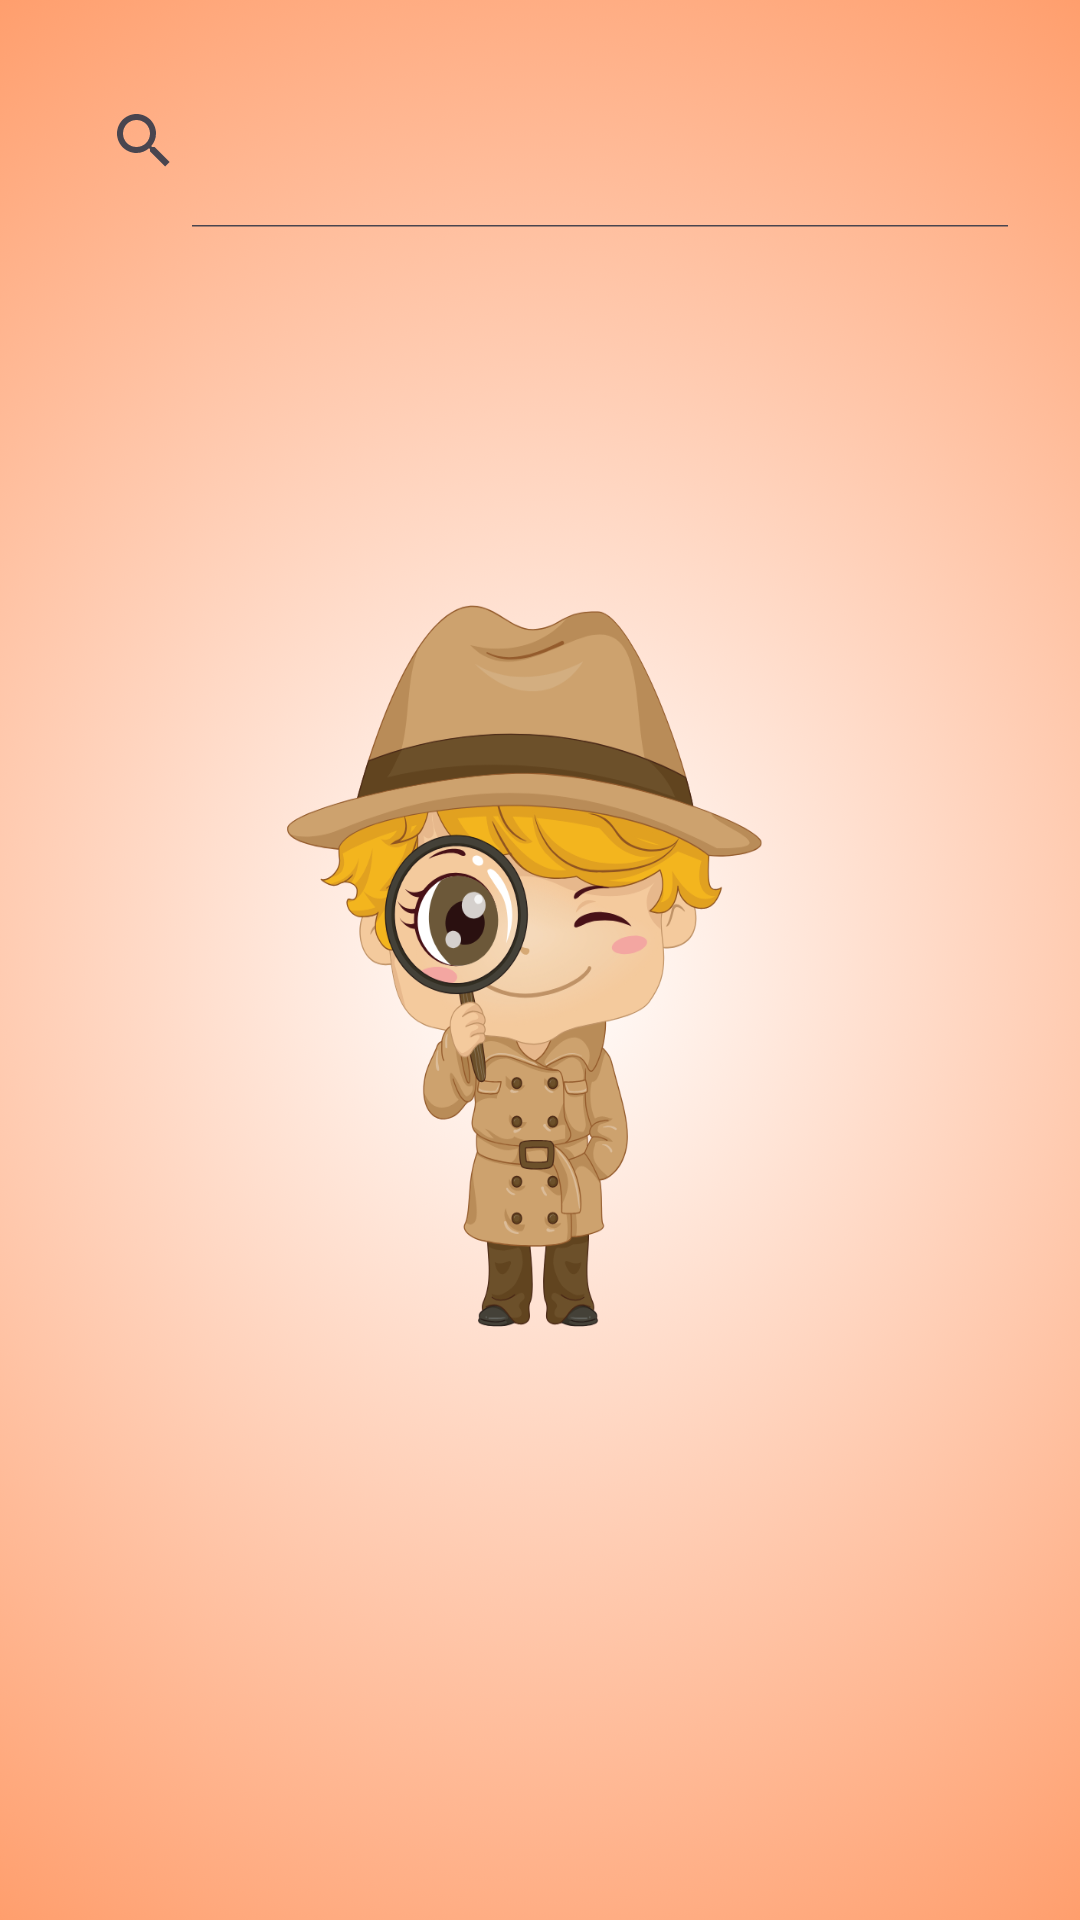

Produce the Android XML layout that renders to this screen, including the resource entries it uses.
<!-- AndroidManifest.xml: application theme Theme.SANFOOD -->
<!-- res/layout/activity_search.xml -->
<?xml version="1.0" encoding="utf-8"?>
<LinearLayout xmlns:android="http://schemas.android.com/apk/res/android"
    xmlns:app="http://schemas.android.com/apk/res-auto"
    xmlns:tools="http://schemas.android.com/tools"
    android:layout_width="match_parent"
    android:layout_height="match_parent"
    android:background="@drawable/serch"
    android:orientation="vertical"
    tools:context=".Search">

    <androidx.appcompat.widget.SearchView
        android:id="@+id/search_view"
        android:layout_width="match_parent"
        android:layout_height="58dp"
        android:layout_marginHorizontal="16dp"
        android:layout_marginTop="18dp"
        android:layout_marginBottom="16dp"
        android:iconifiedByDefault="false"
        android:queryHint="Search Here..."
        app:iconifiedByDefault="false" />

    <ListView
        android:id="@+id/list_view"
        android:layout_width="match_parent"
        android:layout_height="wrap_content"
        android:layout_marginLeft="17dp"
        android:layout_marginRight="17dp"
        android:layout_marginBottom="17dp"
        android:background="#30ffffff" />

    <TextView
        android:id="@+id/noResultsMessage"
        android:layout_width="wrap_content"
        android:layout_height="wrap_content"
        android:text="No results found"
        android:visibility="gone" />

</LinearLayout>
<!-- resources referenced by this layout -->
<resources>
  <!-- drawable serch: png bitmap (drawable, 919523 bytes) -->
  <style name="Theme.SANFOOD" parent="Base.Theme.SANFOOD" />
  <style name="Base.Theme.SANFOOD" parent="Theme.Material3.DayNight.NoActionBar">
          
          
      </style>
</resources>
